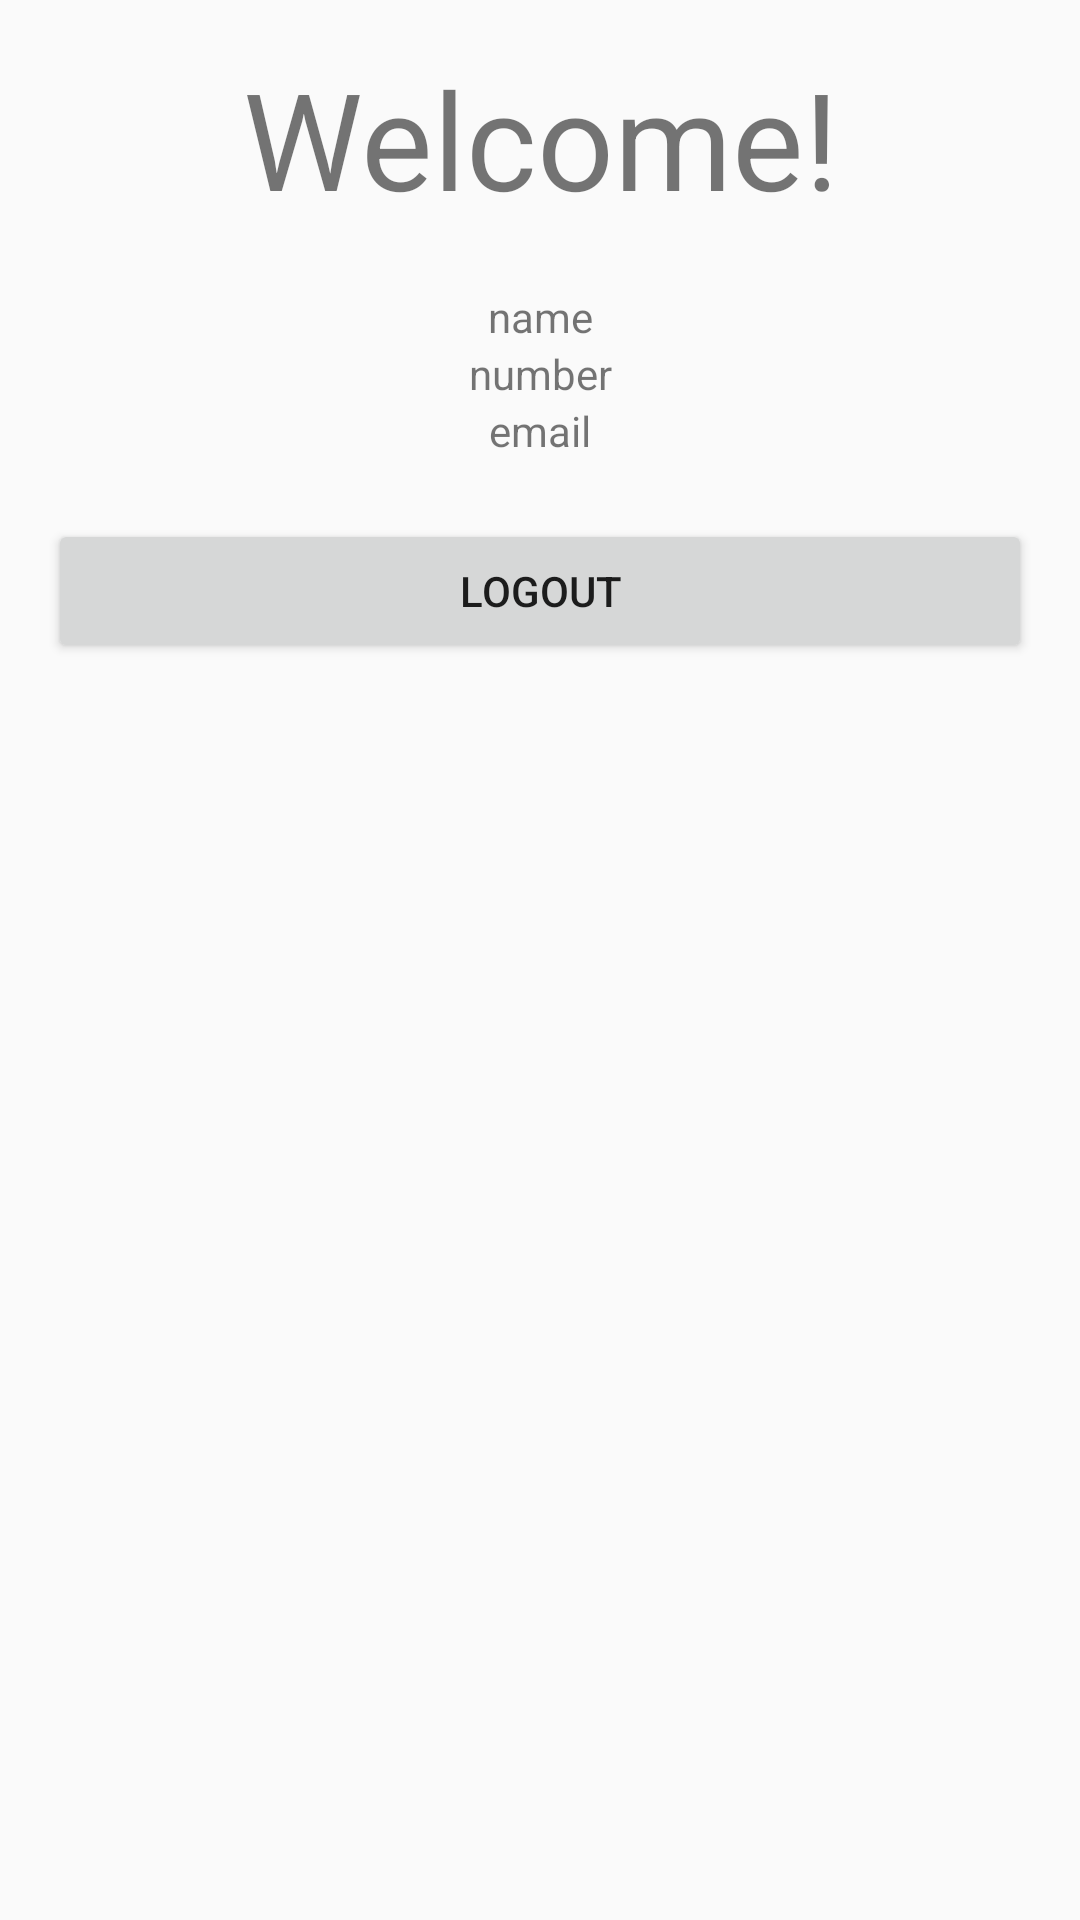

Here is an Android app screen rendered from its layout file. Give the layout XML and the strings, colors and styles it references.
<!-- AndroidManifest.xml: application theme AppTheme -->
<!-- res/layout/fragment_logged_in.xml -->
<LinearLayout xmlns:android="http://schemas.android.com/apk/res/android"
    android:layout_width="match_parent"
    android:layout_height="match_parent"
    android:orientation="vertical"
    android:padding="16dp">

    <TextView
        android:layout_width="match_parent"
        android:layout_height="wrap_content"
        android:gravity="center"
        android:text="Welcome!"
        android:textSize="45dp" />

    <TextView
        android:layout_marginTop="20dp"
        android:id="@+id/tv_name"
        android:layout_width="match_parent"
        android:layout_height="wrap_content"
        android:gravity="center"
        android:text="name" />

    <TextView
        android:id="@+id/tv_number"
        android:layout_width="match_parent"
        android:layout_height="wrap_content"
        android:gravity="center"
        android:text="number" />

    <TextView
        android:id="@+id/tv_email"
        android:layout_width="match_parent"
        android:layout_height="wrap_content"
        android:gravity="center"
        android:text="email" />

    <Button
        android:layout_marginTop="20dp"
        android:id="@+id/button_logout"
        android:layout_width="match_parent"
        android:layout_height="wrap_content"
        android:text="LOGOUT" />

</LinearLayout>
<!-- resources referenced by this layout -->
<resources>
  <style name="AppTheme" parent="Theme.AppCompat.Light.DarkActionBar">
          
          <item name="colorPrimary">@color/colorPrimary</item>
          <item name="colorPrimaryDark">@color/colorPrimaryDark</item>
          <item name="colorAccent">@color/colorAccent</item>
      </style>
  <color name="colorPrimary">#009688</color>
  <color name="colorPrimaryDark">#DA009688</color>
  <color name="colorAccent">#03DAC5</color>
</resources>
